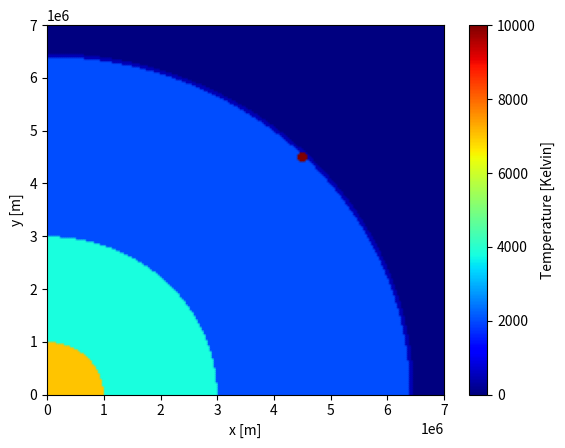

Python code for this plot:
import numpy as np
import matplotlib.pyplot as plt
import matplotlib.animation as animation
import scipy as sp

fig = plt.figure()
num = 200 #Number of pixels and calculated values in meshgrid
L = 7000e3 #Size of graph and so on
ax = plt.axes(xlim=(0, L), ylim=(0, L))
x = y = np.linspace(0, L, num = num) #change num for pixels
x, y = np.meshgrid(x, y)
timetravel = 1e15              #Changes time-scale

u = 3e5           #Temperature of comet
rmax = 9e4           #Changes size of comet
begPos = 6.369e6/np.sqrt(2) #Position of comet impact
r = np.sqrt((x+0.001) ** 2 + (y+0.001) ** 2)
rcomet = np.sqrt((x - begPos) ** 2 + (y - begPos) ** 2) #Specific radial position

radius = [0.001, 1000e3, 3000e3, 6400e3, 6470e3,  10000e3] #Radius of temperaturezones
aEarth = np.zeros((num, num))
tempEarth = np.zeros((num, num))
a = [1e-5, 5e-5, 1e-6, 5e-6, 1e-10] #diffusivity for different layers
#a = [10, 5, 1, 2]
temp = [7000, 3800, 2000, 500,  0] #temperature for the different layers



for i in range(len(radius) - 1):  #Creates meshgrids for diffusivity and temperature of the earth and for space
   aEarth[(r >= radius[i]) & (r < radius[i + 1])] = a[i]
   tempEarth[(r >= radius[i]) & (r < radius[i + 1])] = temp[i]

z = tempEarth + (1/2)*u*(sp.special.erf((rmax - rcomet)/(np.sqrt(4*aEarth*0.001 + 0.001)))-(sp.special.erf((-rmax - rcomet)/(np.sqrt(4*aEarth*0.001 + 0.001)))))
map = ax.pcolormesh(x, y, z, vmin = 0, vmax = 1e4, shading = 'gouraud', cmap = plt.cm.jet)

def animate(count):  #Animates the comet's heat-spread
   t = count * timetravel
   z = tempEarth + ((1/2)*u*(sp.special.erf((rmax - rcomet)/np.sqrt(4*aEarth*t+1e-9))-(sp.special.erf((-rmax - rcomet)/np.sqrt(4*aEarth*t+1e-9))))) * np.exp(-1e-17 * t)
   map.set_array(z.ravel())
   ax.set_title(f'y(x) at time={round(t/(60*60*24*365*1e6), 0)} million years')
   return map,



plt.colorbar(map, label = "Temperature [Kelvin]")
plt.ylabel('y [m]')
plt.xlabel('x [m]')

anim = animation.FuncAnimation(fig, animate, frames=200, interval=50, blit= False)  #Calls animate and creates a plot

"""fingif = animation.PillowWriter(fps = 30)
anim.save("CometImpact.gif", writer = fingif)"""  #Enable this and comment out anim to save a gif instead


#plt.show()


